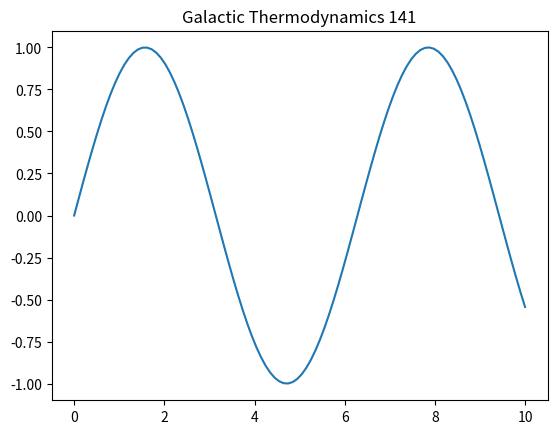

The script that saved this image:
import numpy as np
import matplotlib.pyplot as plt
t = np.linspace(0, 10, 100)
plt.plot(t, np.sin(t))
plt.title('Galactic Thermodynamics 141')
plt.show()
